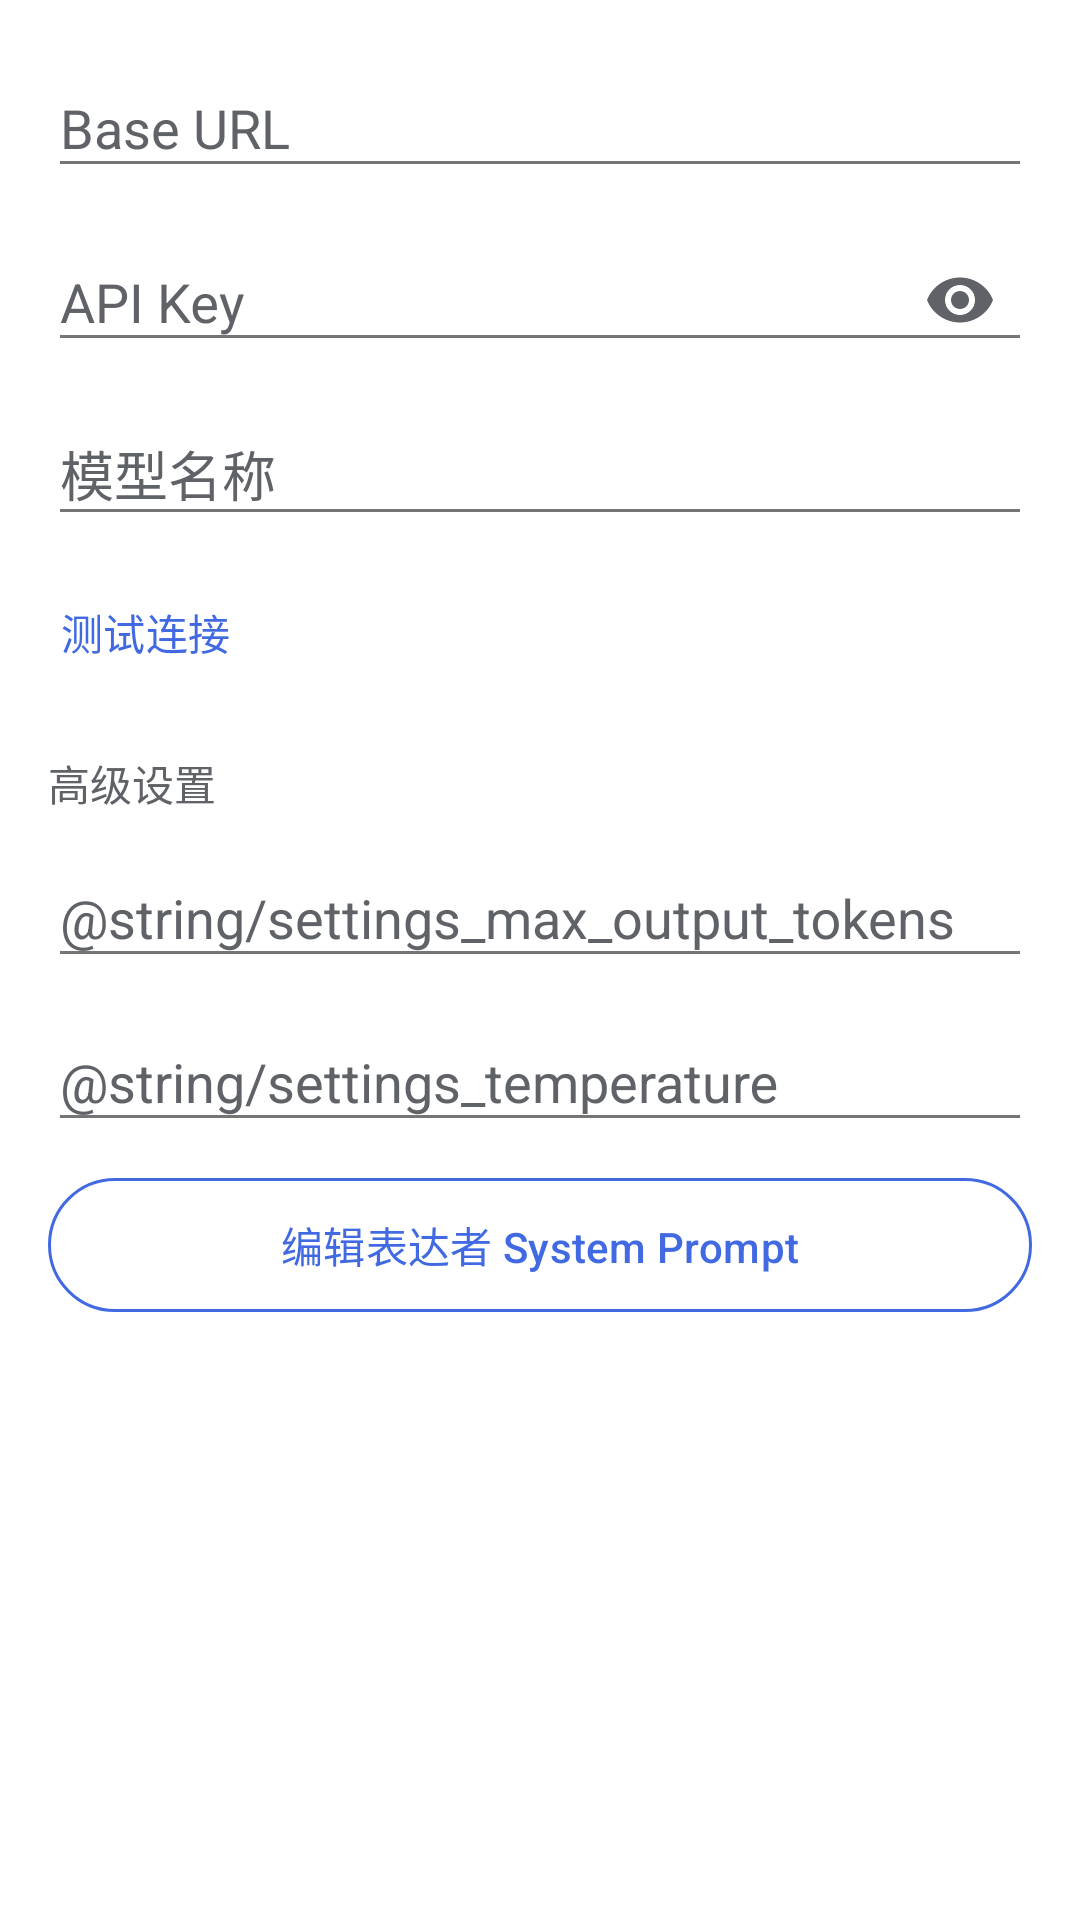

This screen was rendered from an Android layout file. Write that file and the resources it references.
<!-- AndroidManifest.xml: application theme Theme.AutoGLM -->
<!-- res/layout/dialog_brain_llm_settings.xml -->
<?xml version="1.0" encoding="utf-8"?>
<androidx.core.widget.NestedScrollView xmlns:android="http://schemas.android.com/apk/res/android"
    xmlns:app="http://schemas.android.com/apk/res-auto"
    android:layout_width="match_parent"
    android:layout_height="wrap_content"
    android:fillViewport="true">

    <LinearLayout
        android:layout_width="match_parent"
        android:layout_height="wrap_content"
        android:orientation="vertical"
        android:padding="16dp">

        <com.google.android.material.textfield.TextInputLayout
            android:id="@+id/baseUrlLayout"
            style="@style/Widget.App.TextInputLayout"
            android:layout_width="match_parent"
            android:layout_height="wrap_content"
            android:hint="Base URL">

            <com.google.android.material.textfield.TextInputEditText
                android:id="@+id/baseUrlInput"
                android:layout_width="match_parent"
                android:layout_height="wrap_content"
                android:inputType="textUri" />
        </com.google.android.material.textfield.TextInputLayout>

        <com.google.android.material.textfield.TextInputLayout
            android:id="@+id/apiKeyLayout"
            style="@style/Widget.App.TextInputLayout"
            android:layout_width="match_parent"
            android:layout_height="wrap_content"
            android:layout_marginTop="8dp"
            android:hint="API Key"
            app:endIconMode="password_toggle">

            <com.google.android.material.textfield.TextInputEditText
                android:id="@+id/apiKeyInput"
                android:layout_width="match_parent"
                android:layout_height="wrap_content"
                android:inputType="textPassword" />
        </com.google.android.material.textfield.TextInputLayout>

        <com.google.android.material.textfield.TextInputLayout
            android:id="@+id/modelNameLayout"
            style="@style/Widget.App.TextInputLayout"
            android:layout_width="match_parent"
            android:layout_height="wrap_content"
            android:layout_marginTop="8dp"
            android:hint="@string/settings_model_name">

            <com.google.android.material.textfield.TextInputEditText
                android:id="@+id/modelNameInput"
                android:layout_width="match_parent"
                android:layout_height="wrap_content" />
        </com.google.android.material.textfield.TextInputLayout>

        <LinearLayout
            android:layout_width="match_parent"
            android:layout_height="wrap_content"
            android:layout_marginTop="8dp"
            android:layout_marginStart="0dp"
            android:gravity="center_vertical"
            android:orientation="horizontal">

            <com.google.android.material.button.MaterialButton
                android:id="@+id/btnTestConnection"
                style="@style/Widget.App.Button.Text"
                android:layout_width="wrap_content"
                android:layout_height="wrap_content"
                android:layout_marginStart="0dp"
                android:minWidth="0dp"
                android:paddingStart="4dp"
                android:paddingEnd="4dp"
                android:text="@string/settings_test_connection" />

            <TextView
                android:id="@+id/connectionStatusText"
                android:layout_width="wrap_content"
                android:layout_height="wrap_content"
                android:layout_marginStart="12dp"
                android:textColor="@color/text_secondary"
                android:textSize="12sp"
                android:visibility="gone" />
        </LinearLayout>

        <TextView
            android:layout_width="match_parent"
            android:layout_height="wrap_content"
            android:layout_marginTop="16dp"
            android:text="@string/settings_advanced"
            android:textColor="@color/text_secondary"
            android:textSize="14sp" />

        <com.google.android.material.textfield.TextInputLayout
            android:id="@+id/maxTokensLayout"
            style="@style/Widget.App.TextInputLayout"
            android:layout_width="match_parent"
            android:layout_height="wrap_content"
            android:layout_marginTop="8dp"
            android:hint="@string/settings_max_output_tokens">

            <com.google.android.material.textfield.TextInputEditText
                android:id="@+id/maxTokensInput"
                android:layout_width="match_parent"
                android:layout_height="wrap_content"
                android:inputType="number" />
        </com.google.android.material.textfield.TextInputLayout>

        <com.google.android.material.textfield.TextInputLayout
            android:id="@+id/temperatureLayout"
            style="@style/Widget.App.TextInputLayout"
            android:layout_width="match_parent"
            android:layout_height="wrap_content"
            android:layout_marginTop="8dp"
            android:hint="@string/settings_temperature">

            <com.google.android.material.textfield.TextInputEditText
                android:id="@+id/temperatureInput"
                android:layout_width="match_parent"
                android:layout_height="wrap_content"
                android:inputType="numberDecimal" />
        </com.google.android.material.textfield.TextInputLayout>

        <com.google.android.material.button.MaterialButton
            android:id="@+id/btnCustomPrompt"
            style="@style/Widget.App.Button.Secondary"
            android:layout_width="match_parent"
            android:layout_height="wrap_content"
            android:layout_marginTop="8dp"
            android:text="@string/settings_brain_llm_prompt_edit" />

    </LinearLayout>
</androidx.core.widget.NestedScrollView>
<!-- resources referenced by this layout -->
<resources>
  <color name="text_secondary">#FF5F6368</color>
  <string name="settings_advanced">高级设置</string>
  <string name="settings_brain_llm_prompt_edit">编辑表达者 System Prompt</string>
  <string name="settings_max_output_tokens">最大输出长度</string>
  <string name="settings_model_name">模型名称</string>
  <string name="settings_temperature">Temperature（0.0 - 2.0）</string>
  <string name="settings_test_connection">测试连接</string>
  <style name="Widget.App.Button.Secondary" parent="Widget.Material3.Button.OutlinedButton">
          <item name="strokeColor">@color/button_outlined_stroke</item>
          <item name="android:textColor">@color/button_secondary_text</item>
          <item name="cornerRadius">24dp</item>
          <item name="android:paddingTop">12dp</item>
          <item name="android:paddingBottom">12dp</item>
          <item name="iconTint">@color/button_secondary_text</item>
      </style>
  <style name="Widget.App.Button.Text" parent="Widget.Material3.Button.TextButton">
          <item name="android:textColor">@color/primary</item>
          <item name="cornerRadius">24dp</item>
          <item name="iconTint">@color/primary</item>
      </style>
  <style name="Theme.AutoGLM" parent="Base.Theme.AutoGLM" />
  <color name="button_outlined_stroke">@color/primary</color>
  <color name="button_secondary_text">@color/primary</color>
  <color name="primary">#FF4169E1</color>
  <color name="input_stroke_focused">#FF7BA4DB</color>
  <color name="input_background">#FFFAFAFA</color>
  <style name="ThemeOverlay.App.TextInput" parent="">
          <item name="android:textColorPrimary">@color/primary</item>
      </style>
  <color name="primary_variant">#FF4A7BC8</color>
  <color name="on_primary">#FF1A1A1A</color>
  <color name="surface_variant">#FFE8EAED</color>
  <color name="secondary">@color/primary</color>
  <color name="secondary_variant">@color/primary_dark</color>
  <color name="on_secondary">@color/on_primary</color>
  <color name="icon_secondary">#FF757575</color>
  <style name="Widget.App.RadioButton" parent="Widget.Material3.CompoundButton.RadioButton">
          <item name="android:textColor">@color/primary</item>
          <item name="materialThemeOverlay">@style/ThemeOverlay.App.RadioButton</item>
      </style>
  <color name="surface">#FFF5F5F5</color>
  <color name="on_surface">#FF1A1A1A</color>
  <color name="on_surface_variant">#FF5F6368</color>
  <color name="background">#FFFFFFFF</color>
  <color name="on_background">#FF1A1A1A</color>
  <color name="card_stroke">#FFE0E0E0</color>
  <color name="divider">#FFEEEEEE</color>
  <color name="text_primary">#FF1A1A1A</color>
  <color name="text_hint">#FF9E9E9E</color>
  <color name="primary_dark">#FF5A8ACF</color>
  <style name="ThemeOverlay.App.RadioButton" parent="">
          <item name="colorPrimary">@color/primary</item>
          <item name="colorSecondary">@color/primary</item>
          <item name="colorOnSurface">@color/icon_secondary</item>
          <item name="colorOnSurfaceVariant">@color/icon_secondary</item>
      </style>
  <color name="dialog_background">#FFFFFFFF</color>
  <style name="Widget.App.Button.TextButton.Dialog" parent="Widget.Material3.Button.TextButton.Dialog">
          <item name="android:textColor">@color/primary</item>
          <item name="backgroundTint">@android:color/transparent</item>
          <item name="rippleColor">@color/ripple_color</item>
          <item name="iconTint">@color/primary</item>
          
          <item name="materialThemeOverlay">@style/ThemeOverlay.App.DialogButton</item>
      </style>
  <color name="ripple_color">#1A7BA4DB</color>
  <style name="ThemeOverlay.App.DialogButton" parent="">
          <item name="colorPrimary">@color/primary</item>
          <item name="colorOnSurface">@color/primary</item>
      </style>
</resources>
